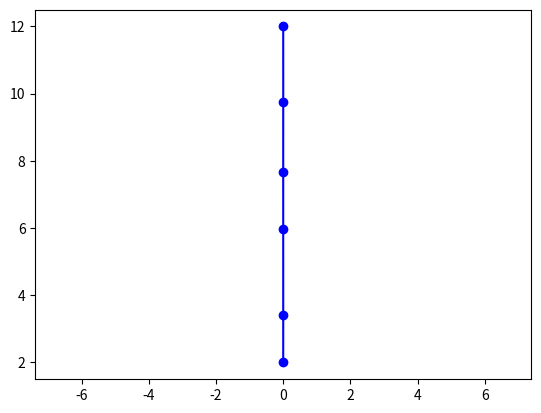

Reproduce this figure in Python.
import numpy as np
from scipy.optimize import minimize
import matplotlib.pyplot as plt
from copy import deepcopy


num_agents = 1
theta = np.array([0, 6, 6, 8]) #TODO: ask mengxi about these variables

num_correction = 4
T = 5
gamma = 0.  # human effort
beta = 1.  # procedure trajctory cost
num_samples = 1000
seq_decay = 0.9
seq_smooth = False

#distance function for two points
def dist(u, v):
    return np.sqrt(np.sum((u-v) * (u-v)))

#distance function for point and segment
# def dist_point_segment(u, v, p):
#     l2 = np.sum((u - v) * (u - v))
#     if (l2 == 0.0):
#         return dist(p, v)
#     t = max(0, min(1, np.sum((p-v) * (u-v)) / l2))
#     v_proj = v + t * (u-v)
#     return dist(v_proj, p)


class TrajEnv(object):
    """docstring for task_env"""

    def __init__(self, init_obs, delta_t, num_agents=1):
        # init_obs for each agent is 4d array [[x0, y0, vx0, vy0],[x1, y1, vx1, vy1]...]
        super(TrajEnv, self).__init__() #inherit all properties from input object
        self.init_obs = init_obs
        self.delta_t = delta_t
        self.num_agents = num_agents

    def _v(self, actions):
        # actions is n*2*T dimensional array [ax^0_0, ax^0_1, ..., ax^0_T, ay^0_0, ay^0_1, ..., a^0y_T, ax^1_0, ax^1_1, ..., ]
        # returned velocity is n*2*(T+1) dimensional array [vx^0_0,vx^0_1, ..., vx^0_{T+1}, vy^0_0, vy^0_1, ..., vy^0_{T+1},vx^1_0,v^0_1, ...]
        if len(actions.shape) > 1:
            actions = self.flat_action(actions) #working with flat action vector
        act_len = len(actions) // (2 * self.num_agents) #account for number of agents and x,y actions
        vx = []
        vy = []
        for i in range(self.num_agents): #complete for each agent
            ax, ay = actions[i * 2 * act_len: (i * 2 + 1) * act_len], actions[(
                i * 2 + 1) * act_len:(i * 2 + 2) * act_len] #picking out which actions apply to the agent (won't need to do this exactly)
            tmp_vx = ax
            tmp_vy = ay
            # tmp_vx = np.hstack([self.init_obs[i][2], np.cumsum(
            #     ax) * self.delta_t + self.init_obs[i][2]]) #TODO: I think this is getting the resulting velocities from the actions? ask mengxi what the actions are
            # tmp_vy = np.hstack([self.init_obs[i][3], np.cumsum(
            #     ay) * self.delta_t + self.init_obs[i][3]])
            vx.append(tmp_vx)
            vy.append(tmp_vy)
        vx = np.array(vx)
        vy = np.array(vy)
        return np.stack([vx, vy]).transpose(1, 0, 2) #reshape: look into this later

    def _pos(self, actions):
        # actions is n*2*T dimensional array [ax^0_0, ax^0_1, ..., ax^0_T, ay^0_0, ay^0_1, ..., a^0y_T, ax^1_0, ax^1_1, ..., ]
        # returned position is n*2*(T+1) dimensional array [x^0_0, x^0_1, ..., x^0_{T+1}, y^0_0, y^0_1, ..., y^0_{T+1}, x^1_0, x^1_1, ...,]
        if len(actions.shape) > 1:
            actions = self.flat_action(actions)
        act_len = len(actions) // (2 * self.num_agents)
        x = []
        y = []
        v = self._v(actions)

        for i in range(self.num_agents):
            ax, ay = actions[i * 2 * act_len: (i * 2 + 1) * act_len], actions[(
                i * 2 + 1) * act_len:(i * 2 + 2) * act_len]
            #TODO: make vector of all x positions (is this over time? ask mengxi)
            tmp_x = np.hstack([self.init_obs[i][0], self.init_obs[i][0] + np.cumsum(
                ax) * self.delta_t ])
            tmp_y = np.hstack([self.init_obs[i][1], self.init_obs[i][1] + np.cumsum(
                ay) * self.delta_t ])
            x.append(tmp_x)
            y.append(tmp_y)
        x = np.array(x)
        y = np.array(y)
        return np.stack([x, y]).transpose(1, 0, 2)

    def flat_action(self, action):
        assert len(action.shape) == 3
        assert action.shape[1] == 2
        # convert from shape [num_agent, 2, T] to flatten
        return action.reshape([-1])

    def unflat_action(self, action, shape):
        assert shape[1] == 2
        return action.reshape([shape[0], shape[1], shape[2]])

    def vis_traj(self, actions, task_obj, fig=None, ax=None): #plotter (would be nice to adapt this but not priority)
        pos = self._pos(actions)
        x = pos[:, 0, :]
        y = pos[:, 1, :]
        if ax is None:
            fig, ax = plt.subplots()
        # for i in range(task_obj.num_obstacles):
        #     ax.add_artist(plt.Circle(
        #         (task_obj.obs_x[i], task_obj.obs_y[i]), task_obj.obs_r_min[i], color='#000033', alpha=0.5))
        for i in range(task_obj.num_agents):
            ax.plot(x[i], y[i], marker="o", color=task_obj.colors[i])
        ax.set_aspect('equal', adjustable='datalim')
        return fig, ax

class Navigation:#the first thing defined in mengxi's main loop, takes in theta
    def __init__(self, theta):
        self.num_agents = num_agents
        #self.num_obstacles = 1

        # limit
        self.u_max = 5.0
        self.v_max = 5.0

        # setting initial position and velocities for up to 3 agents
        self.mass = np.array([1, 1, 1])
        self.x_init = np.array([0, -1, 1])
        self.y_init = np.array([2, 0, 0])
        self.vx_init = np.array([0, 0, 0])
        self.vy_init = np.array([0, 0, 0])
        self.colors = ['b', 'g', 'y']

        #TODO: what are these?? ask mengxi
        self.x_formation = self.x_init[:self.num_agents] - \
            self.x_init[:self.num_agents].mean()
        self.y_formation = self.y_init[:self.num_agents] - \
            self.y_init[:self.num_agents].mean()

        #setting goal end states
        self.x_end = np.array([0, -1, 1])
        self.y_end = np.array([12, 10, 10])
        self.vx_end = np.array([0, 0, 0])
        self.vy_end = np.array([0, 0, 0])

        #obstacle placement and radius
        # self.obs_x = np.array([0.5])
        # self.obs_y = np.array([5])
        # # self.obs_r_max = np.array([2.5])
        # self.obs_r_min = np.array([2])
        self.theta = theta

class OptimizeMultiTraj(object):
    # T: time horizon of action for a single agent
    def __init__(self, task_env, task_obj, T, gamma=1., beta=1., seed=0, seq_decay=0, seq_smooth=False):
        self.actions = np.zeros(2*T*task_obj.num_agents) #looks like we'll be creating the actions in this class
        self.task_env = task_env
        self.num_agents = task_env.num_agents
        self.task_obj = task_obj
        self.T = T
        self.gamma = gamma
        self.beta = beta
        self.seed(seed)
        self.epsilon = 1e-6
        self.seq_decay = seq_decay
        self.seq_smooth = seq_smooth

        self.constraints = [{'type': 'ineq', 'fun': self.a_con}, #TODO: look into this syntax, I think it's needed for the optimize command
                            {'type': 'ineq', 'fun': self.v_con}]
        # {'type': 'ineq', 'fun': self.goal_con_ineq}]

        self.options = {'maxiter': 150000, 'disp': True}

    def seed(self, n):
        self.np_random = np.random.RandomState(n) #start at random set of actions

    def init_actions(self):
        self.actions = np.zeros_like(self.actions) #clear actions to all zero
        theta = deepcopy(self.task_obj.theta) #TODO: what is deepcopy? look into this
        self.task_obj.theta[:-2] = 0
        self.task_obj.theta[-2] = 1
        self.task_obj.theta[-1] = 2 #resetting some theta values
        #TODO: what is theta?
        res = minimize(self.objective, self.actions,
                       constraints=self.constraints, options=self.options)
        self.actions = res.x + self.np_random.randn(len(res.x))
        self.task_obj.theta = theta #putting theta values back?

    def get_traj_cost(self, x, y, task_obj):
        center_x = np.zeros_like(x[0])
        center_y = np.zeros_like(y[0])
        for i in range(task_obj.num_agents):
            center_x = center_x + x[i]
            center_y = center_y + y[i]
        #average position of agents?
        center_x = center_x / task_obj.num_agents
        center_y = center_y / task_obj.num_agents

        #does this cost have to do with the number of agents?
        cost_formation = np.zeros_like(center_x)
        for i in range(task_obj.num_agents):
            cost_formation += np.square(x[i] - center_x - task_obj.x_formation[i]) + \
                np.square(y[i] - center_y - task_obj.y_formation[i])
        cost_formation = np.mean(cost_formation)
        # cost_formation = 0

        #costs for colliding with obstacle (won't need this)
        cost_collision = 0
        # for i in range(task_obj.num_agents):
        #     for j in range(task_obj.num_obstacles):
        #         distance = np.sqrt(
        #             np.square(x[i] - task_obj.obs_x[j]) + np.square(y[i] - task_obj.obs_y[j]))
        #         min_ind = np.argmin(distance)
        #         min_dist = distance[min_ind]
        #         p = np.array([task_obj.obs_x[j], task_obj.obs_y[j]])
        #         if min_ind > 0:
        #             u = np.array([x[i][min_ind-1], y[i][min_ind-1]])
        #             v = np.array([x[i][min_ind], y[i][min_ind]])
        #             new_dist = dist_point_segment(u=u, v=v, p=p)
        #             if new_dist < min_dist:
        #                 min_dist = new_dist
        #         if min_ind + 1 < len(x[i]):
        #             u = np.array([x[i][min_ind+1], y[i][min_ind+1]])
        #             v = np.array([x[i][min_ind], y[i][min_ind]])
        #             new_dist = dist_point_segment(u=u, v=v, p=p)
        #             if new_dist < min_dist:
        #                 min_dist = new_dist
        #         raw_cost = -np.minimum(0, min_dist - task_obj.obs_r_min[j])
        #         cost_collision += raw_cost

        #cost based on how long the path is (need this!)
        cost_length = 0
        for i in range(task_obj.num_agents):
            dx = x[i][:-1] - x[i][1:]
            dy = y[i][:-1] - y[i][1:]
            tmp_l = np.sum(np.sqrt(dx * dx + dy * dy))
            cost_length += tmp_l

        #cost based on how far you are from the goal
        cost_goal = 0
        for i in range(task_obj.num_agents):
            pos = np.array([x[i][-1], y[i][-1]])
            goal = np.array([task_obj.x_end[i], task_obj.y_end[i]])
            cost_goal += dist(pos, goal)

        #weight all the costs together
        cost = cost_formation * \
            task_obj.theta[0] + cost_collision * \
            task_obj.theta[1] + cost_length * \
            task_obj.theta[2] + cost_goal * task_obj.theta[3]
        return cost

    def objective(self, actions, task_obj=None):
        # actions is all decision variables, (n*T*2, ) array
        #gives the cost
        if len(actions.shape) > 1:
            actions = self.task_env.flat_action(actions)
        if task_obj is None:
            task_obj = self.task_obj
        pos = self.task_env._pos(actions)
        x = pos[:, 0, :]
        y = pos[:, 1, :]
        return self.get_traj_cost(x, y, task_obj)

    #these two functions are used somehow in the constraints
    def a_con(self, actions, epsilon=0):
        return self.task_obj.u_max + epsilon - np.abs(actions)

    def v_con(self, actions, epsilon=0):
        v = self.task_env._v(actions)
        return self.task_obj.v_max + epsilon - np.abs(v.reshape([-1]))

    def optimize(self):
        self.init_actions()
        res = minimize(self.objective, self.actions,
                       constraints=self.constraints, options=self.options)
        self.actions = res.x
        self.actions = self.task_env.unflat_action(
            self.actions, [self.num_agents, 2, self.T])
        return self.actions, self.objective(res.x)

if __name__ == "__main__":
    task_obj = Navigation(theta=theta)
    init_obs = [[task_obj.x_init[i], task_obj.y_init[i],
                 task_obj.vx_init[i], task_obj.vy_init[i]] for i in range(num_agents)]
    task_env = TrajEnv(init_obs=init_obs, delta_t=1, num_agents=num_agents)

    optimizer = OptimizeMultiTraj(
        task_env=task_env, task_obj=task_obj, T=T, gamma=gamma, beta=beta, seq_decay=seq_decay, seq_smooth=seq_smooth)
    actions, _ = optimizer.optimize()
    print(task_env._pos(actions))
    print(task_env._v(actions))
    fig_0, ax_0 = task_env.vis_traj(actions, task_obj)
    plt.show()